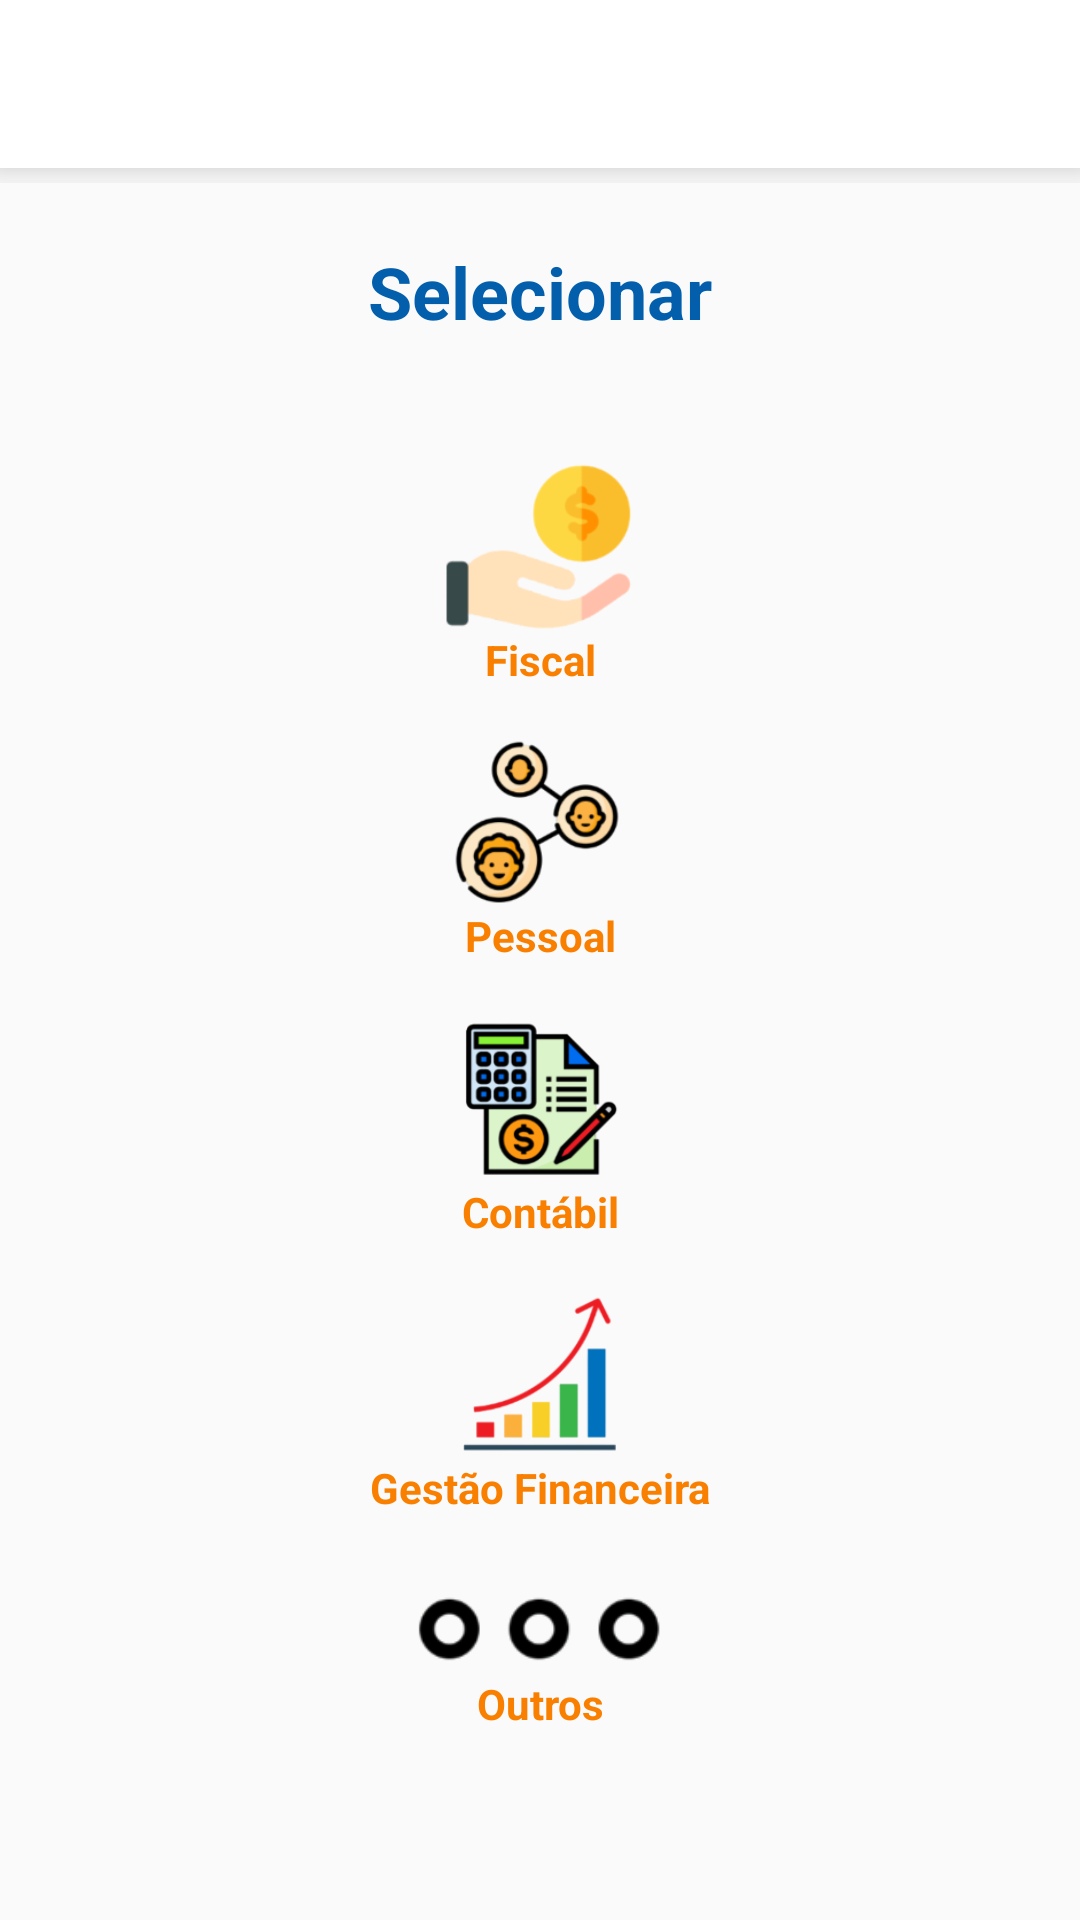

Write the Android layout XML for this screen, with the resource values it uses.
<!-- AndroidManifest.xml: application theme AppTheme -->
<!-- res/layout/activity_solicitacao_area.xml -->
<?xml version="1.0" encoding="utf-8"?>
<LinearLayout xmlns:android="http://schemas.android.com/apk/res/android"
    xmlns:app="http://schemas.android.com/apk/res-auto"
    xmlns:tools="http://schemas.android.com/tools"
    android:layout_width="match_parent"
    android:layout_height="match_parent"
    android:layout_weight="1"
    android:orientation="vertical"
    tools:context=".activity.SolicitacaoAreaActivity">

    

    <include layout="@layout/toolbar"></include>

    <CheckedTextView
        android:id="@+id/checkedTextView8"
        android:layout_width="match_parent"
        android:layout_height="wrap_content"
        android:layout_marginTop="20dp"
        android:layout_marginBottom="20dp"
        android:text="Selecionar"
        android:textAlignment="center"
        android:textColor="@color/azulCon"
        android:textSize="24sp"
        android:textStyle="bold" />

    <ImageView
        android:id="@+id/idSetorFiscal"
        android:layout_width="match_parent"
        android:layout_height="57dp"
        android:layout_marginTop="20dp"
        android:onClick="carregarSetorFiscal"
        app:srcCompat="@drawable/fical" />

    <CheckedTextView
        android:layout_width="match_parent"
        android:layout_height="wrap_content"
        android:text="Fiscal"
        android:textAlignment="center"
        android:textColor="@color/larajaCon"
        android:textStyle="bold" />

    <ImageView
        android:id="@+id/idPessoal"
        android:layout_width="match_parent"
        android:layout_height="57dp"
        android:layout_marginTop="16dp"
        android:onClick="carregarSetorPessoal"
        app:srcCompat="@drawable/pessoal" />

    <CheckedTextView
        android:id="@+id/checkedTextView3"
        android:layout_width="match_parent"
        android:layout_height="wrap_content"
        android:text="Pessoal"
        android:textAlignment="center"
        android:textColor="@color/larajaCon"
        android:textStyle="bold" />

    <ImageView
        android:id="@+id/idContabil"
        android:layout_width="match_parent"
        android:layout_height="57dp"
        android:layout_marginTop="16dp"
        app:srcCompat="@drawable/contabil" />

    <CheckedTextView
        android:id="@+id/checkedTextView4"
        android:layout_width="match_parent"
        android:layout_height="wrap_content"
        android:text="Contábil"
        android:textAlignment="center"
        android:textColor="@color/larajaCon"
        android:textStyle="bold" />

    <ImageView
        android:id="@+id/imageView25"
        android:layout_width="match_parent"
        android:layout_height="57dp"
        android:layout_marginTop="16dp"
        app:srcCompat="@drawable/gestao" />

    <CheckedTextView
        android:id="@+id/idGestaoFinanceira"
        android:layout_width="match_parent"
        android:layout_height="wrap_content"
        android:text="Gestão Financeira"
        android:textAlignment="center"
        android:textColor="@color/larajaCon"
        android:textStyle="bold" />

    <ImageView
        android:id="@+id/imageView26"
        android:layout_width="match_parent"
        android:layout_height="33dp"
        android:layout_marginTop="20dp"
        app:srcCompat="@drawable/outros" />

    <CheckedTextView
        android:id="@+id/idOutros"
        android:layout_width="match_parent"
        android:layout_height="wrap_content"
        android:text="Outros"
        android:textAlignment="center"
        android:textColor="@color/larajaCon"
        android:textStyle="bold" />


</LinearLayout>
<!-- res/layout/toolbar.xml (included above) -->
<?xml version="1.0" encoding="utf-8"?>
<FrameLayout xmlns:android="http://schemas.android.com/apk/res/android"
    android:layout_width="match_parent"
    android:layout_height="61dp">

    <androidx.appcompat.widget.Toolbar
        android:id="@+id/toolbarPrincial"
        android:layout_width="match_parent"
        android:layout_height="wrap_content"
        android:background="?attr/colorPrimary"
        android:elevation="8dp"
        android:minHeight="?attr/actionBarSize"
        android:textAlignment="center"
        android:theme="?attr/actionBarTheme" />
</FrameLayout>
<!-- resources referenced by this layout -->
<resources>
  <color name="azulCon">#035FAC</color>
  <color name="larajaCon">#FFF97F00</color>
  <!-- drawable contabil: png bitmap (drawable, 17650 bytes) -->
  <!-- drawable fical: png bitmap (drawable, 9265 bytes) -->
  <!-- drawable gestao: png bitmap (drawable, 8706 bytes) -->
  <!-- drawable outros: png bitmap (drawable, 4410 bytes) -->
  <!-- drawable pessoal: png bitmap (drawable, 20213 bytes) -->
  <style name="AppTheme" parent="Theme.AppCompat.Light.NoActionBar">
          
          <item name="colorPrimary">#ffffff</item>
          <item name="colorPrimaryDark">@color/colorPrimaryDark</item>
          <item name="colorAccent">@color/colorAccent</item>
      </style>
  <color name="colorPrimaryDark">#F97F00</color>
  <color name="colorAccent">#D81B60</color>
</resources>
